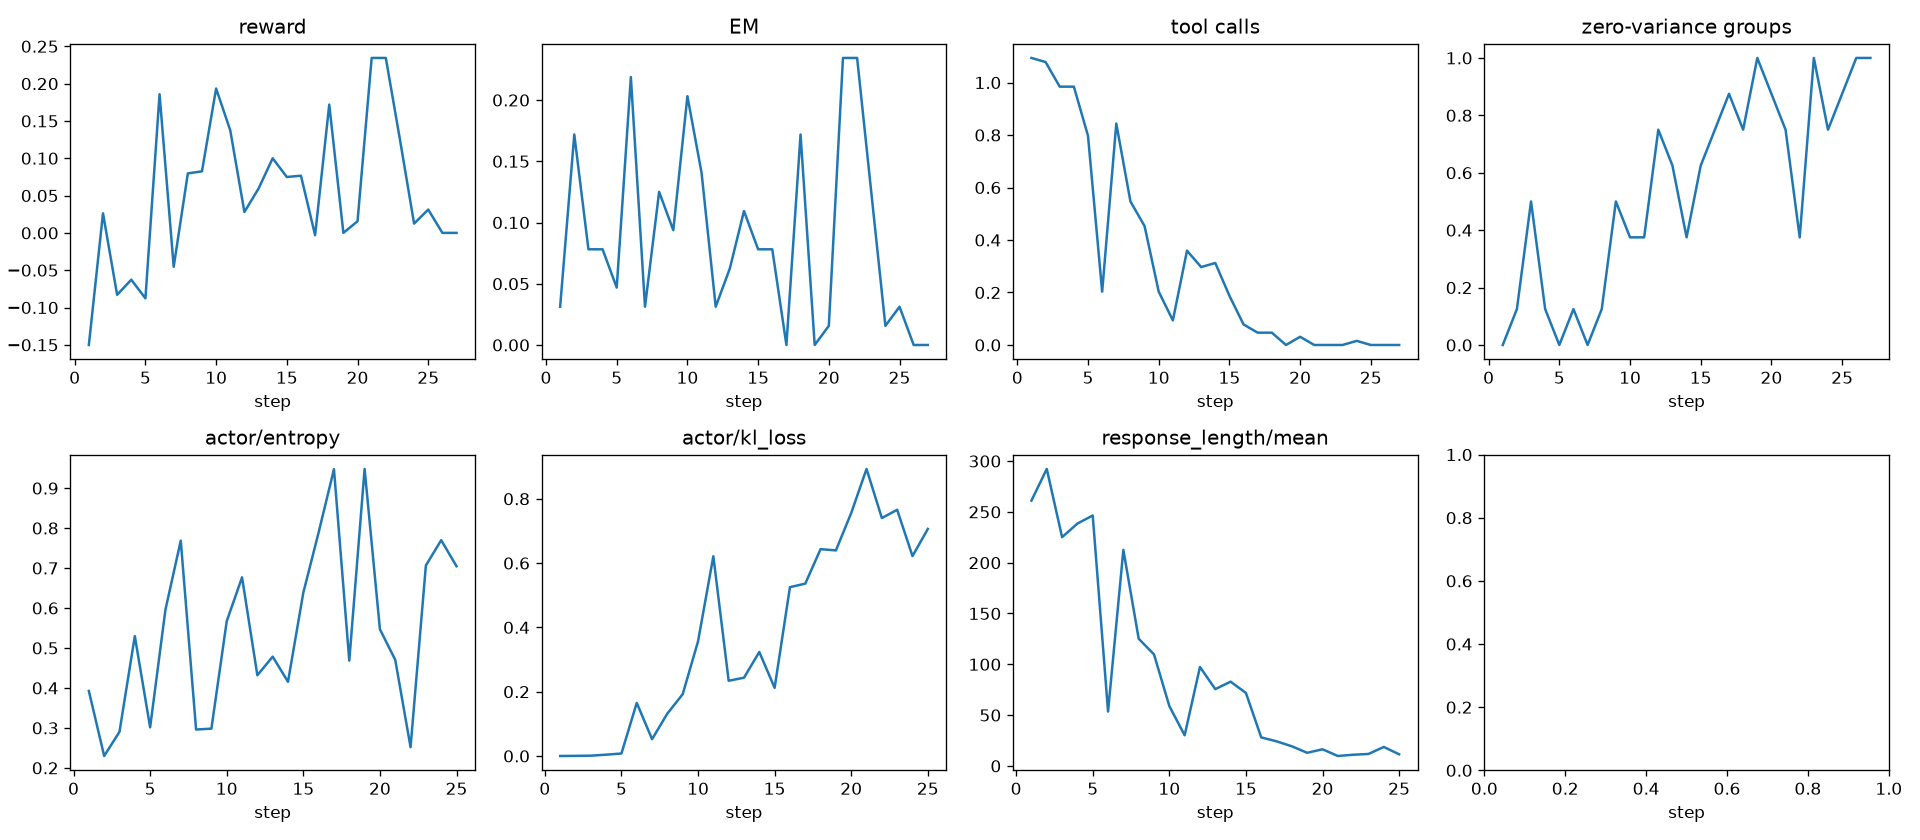

The file beside this chart, header and first rows:
step, calls_bm25_search, calls_dense_search, calls_get_document, em, f1, groups, n, no_answer, obs_tokens, reward, tool_calls, turns, zero_variance_groups
1, 0.7656, 0.5625, 0.0, 0.03125, 0.03906, 8, 64, 0.8594, 148.6, -0.1502, 1.094, 2.094, 0.0
2, 0.8594, 0.625, 0.0, 0.1719, 0.196, 8, 64, 0.7188, 134.7, 0.02623, 1.078, 2.078, 0.125
3, 0.7031, 0.4688, 0.0, 0.07812, 0.08854, 8, 64, 0.7812, 122.7, -0.08297, 0.9844, 1.984, 0.5
4, 0.7188, 0.4844, 0.0, 0.07812, 0.09375, 8, 64, 0.6719, 135.5, -0.06275, 0.9844, 1.984, 0.125
5, 0.4531, 0.375, 0.01562, 0.04688, 0.05469, 8, 64, 0.6562, 113.9, -0.0877, 0.7969, 1.797, 0.0
6, 0.09375, 0.125, 0.0, 0.2188, 0.2397, 8, 64, 0.1562, 25.94, 0.1858, 0.2031, 1.203, 0.125
7, 0.3906, 0.5, 0.0, 0.03125, 0.08368, 8, 64, 0.3438, 126.3, -0.04542, 0.8438, 1.844, 0.0
8, 0.25, 0.3125, 0.01562, 0.125, 0.1703, 8, 64, 0.2188, 70.72, 0.07967, 0.5469, 1.547, 0.125
9, 0.2656, 0.2812, 0.0, 0.09375, 0.1698, 8, 64, 0.04688, 58.27, 0.08251, 0.4531, 1.453, 0.5
10, 0.1094, 0.09375, 0.0, 0.2031, 0.244, 8, 64, 0.04688, 27.89, 0.1934, 0.2031, 1.203, 0.375
11, 0.01562, 0.07812, 0.0, 0.1406, 0.2292, 8, 64, 0.01562, 13.45, 0.1373, 0.09375, 1.094, 0.375
12, 0.2188, 0.1406, 0.0, 0.03125, 0.05799, 8, 64, 0.01562, 57.55, 0.02801, 0.3594, 1.359, 0.75
13, 0.1719, 0.25, 0.0, 0.0625, 0.09505, 8, 64, 0.01562, 38.69, 0.05936, 0.2969, 1.297, 0.625
14, 0.1875, 0.1406, 0.03125, 0.1094, 0.1234, 8, 64, 0.03125, 44.77, 0.09998, 0.3125, 1.312, 0.375
15, 0.1562, 0.1094, 0.0, 0.07812, 0.1308, 8, 64, 0.01562, 25.56, 0.07489, 0.1875, 1.188, 0.625
16, 0.04688, 0.03125, 0.0, 0.07812, 0.09219, 8, 64, 0.0, 11.22, 0.07656, 0.07812, 1.078, 0.75
17, 0.01562, 0.03125, 0.0, 0.0, 0.05917, 8, 64, 0.01562, 4.781, -0.003125, 0.04688, 1.047, 0.875
18, 0.01562, 0.03125, 0.0, 0.1719, 0.1719, 8, 64, 0.0, 6.469, 0.1719, 0.04688, 1.047, 0.75
19, 0.0, 0.0, 0.0, 0.0, 0.07904, 8, 64, 0.0, 0.0, 0.0, 0.0, 1.0, 1.0
20, 0.0, 0.03125, 0.0, 0.01562, 0.05789, 8, 64, 0.0, 3.797, 0.01557, 0.03125, 1.031, 0.875
21, 0.0, 0.0, 0.0, 0.2344, 0.2615, 8, 64, 0.0, 0.0, 0.2344, 0.0, 1.0, 0.75
22, 0.0, 0.0, 0.0, 0.2344, 0.2388, 8, 64, 0.0, 0.0, 0.2344, 0.0, 1.0, 0.375
23, 0.0, 0.0, 0.0, 0.125, 0.1354, 8, 64, 0.0, 0.0, 0.125, 0.0, 1.0, 1.0
24, 0.01562, 0.0, 0.0, 0.01562, 0.107, 8, 64, 0.01562, 2.766, 0.01244, 0.01562, 1.016, 0.75
25, 0.0, 0.0, 0.0, 0.03125, 0.1005, 8, 64, 0.0, 0.0, 0.03125, 0.0, 1.0, 0.875
26, 0.0, 0.0, 0.0, 0.0, 0.03765, 8, 64, 0.0, 0.0, 0.0, 0.0, 1.0, 1.0
27, 0.0, 0.0, 0.0, 0.0, 0.1854, 8, 64, 0.0, 0.0, 0.0, 0.0, 1.0, 1.0
